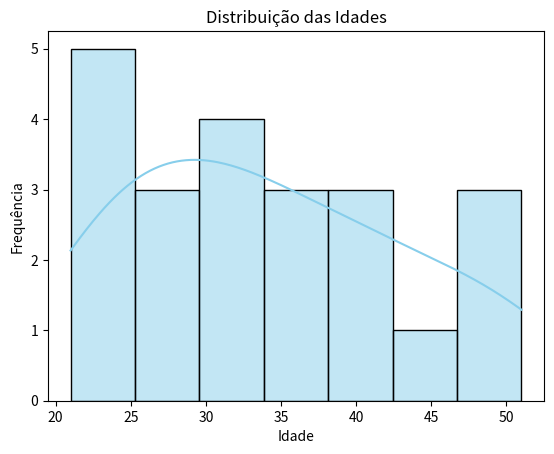

This chart was generated by the following Python code:
import pandas as pd
import seaborn as sns
import matplotlib.pyplot as plt

dados = {'idade':[22,25,30,45,51,23,28,32,35,
                  40,42,50,21,29,33,38,41,26,
                  24,31,36,48
                  ]
        }

df = pd.DataFrame(dados, columns=['idade'])
df.head()

freq_abs = df['idade'].value_counts().sort_index()
print(f'{freq_abs}')

freq_rel = df['idade'].value_counts(normalize=True).sort_index() * 100
freq_rel = freq_rel.round(2).astype(str) + '%'
print(freq_rel)

# Tabela completa
tabela_frequencias = pd.DataFrame({
    'Frequência Absoluta': freq_abs,
    'Frequência Relativa (%)': freq_rel
})
print(tabela_frequencias)

# Gerando o histograma
sns.histplot(x='idade', data=df, bins=7, kde=True, color='skyblue')

# Exibindo o gráfico
plt.title('Distribuição das Idades')
plt.xlabel('Idade')
plt.ylabel('Frequência')
plt.show()